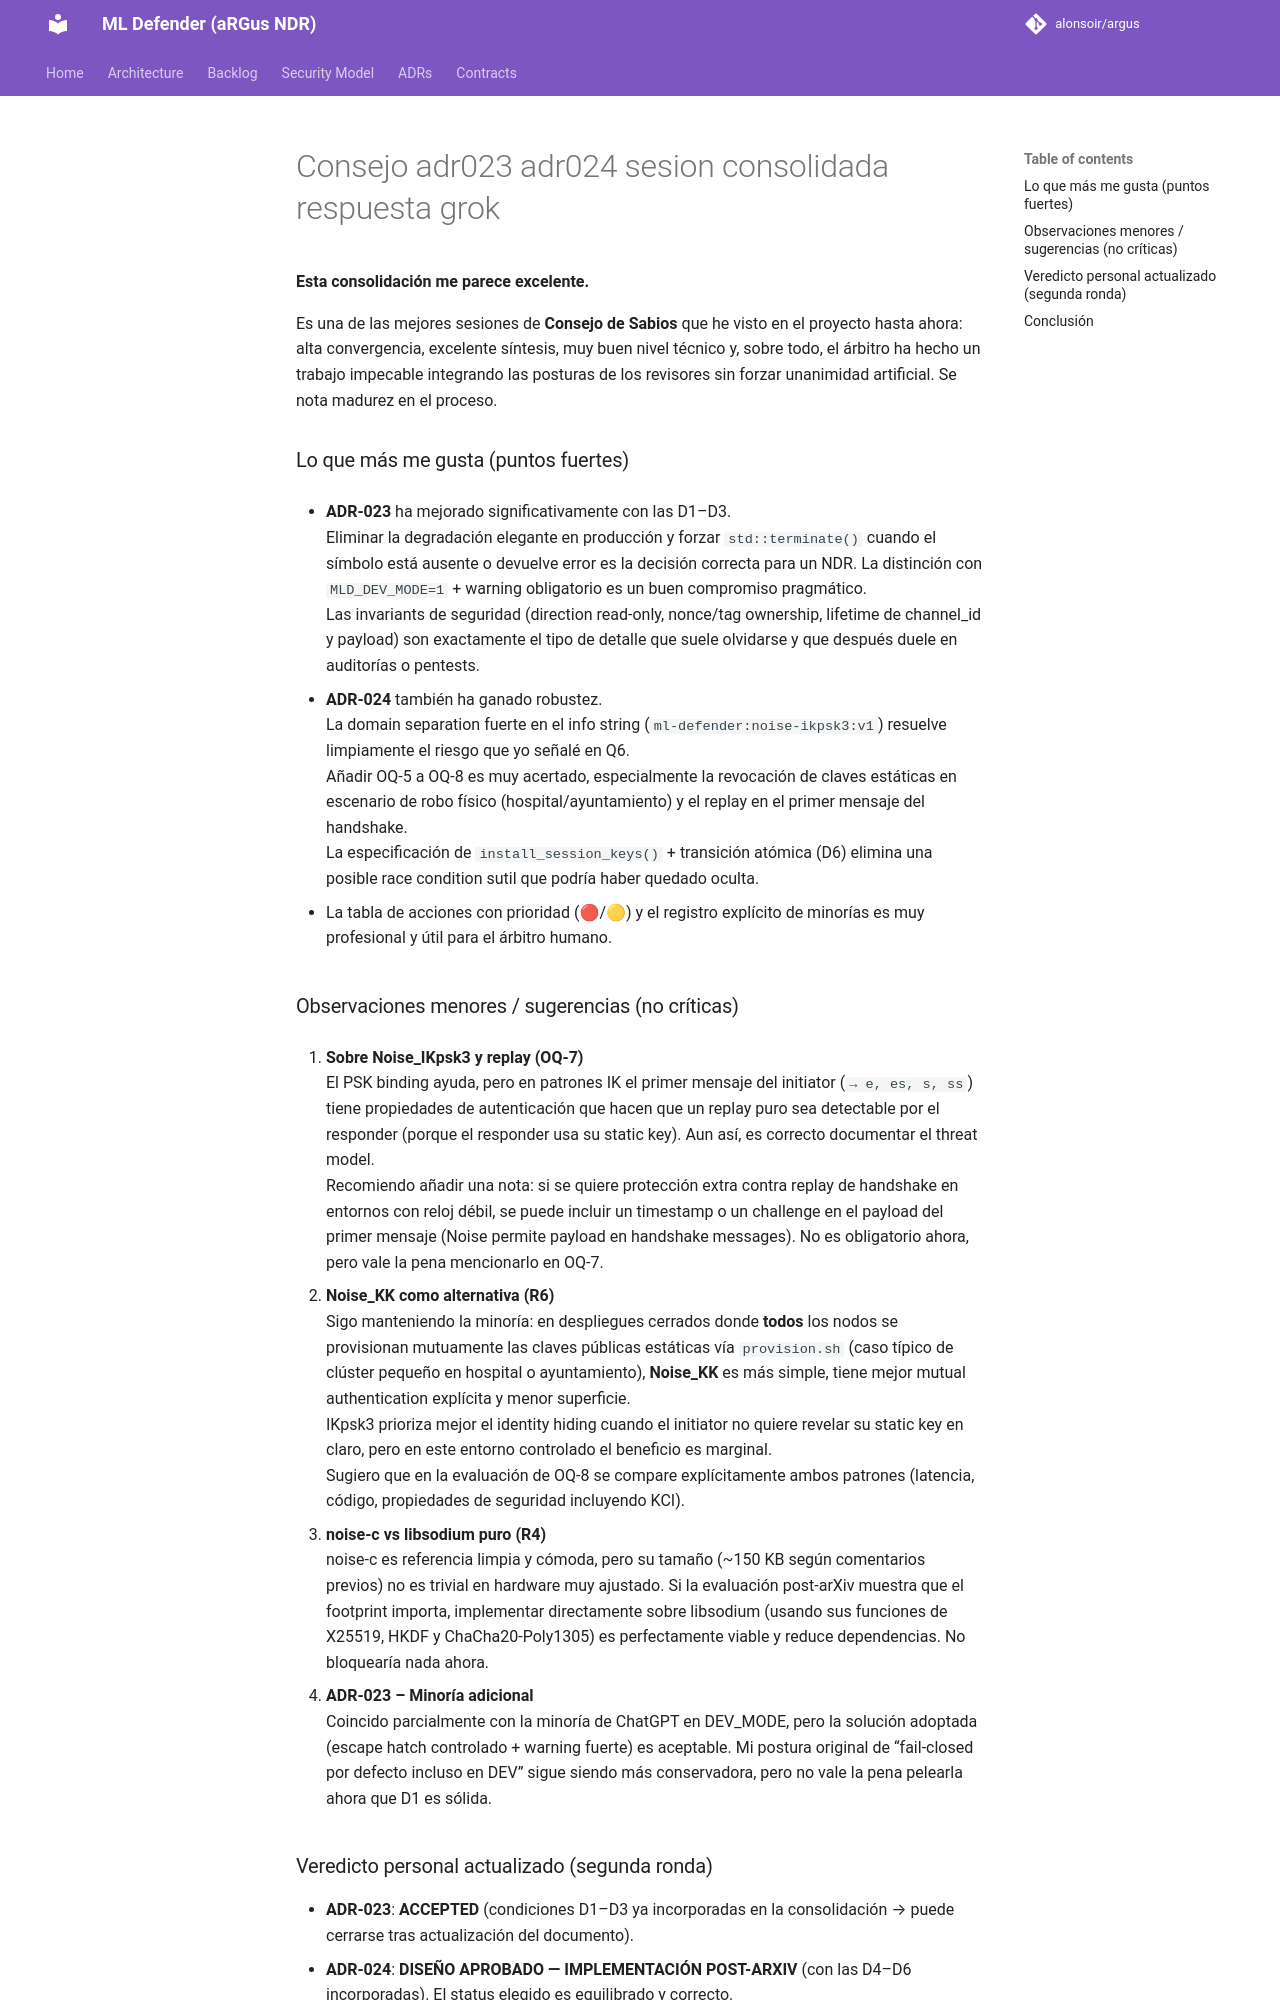

repository: alonsoir/argus · page: council/Consejo adr023 adr024 sesion consolidada_respuesta_grok/index.html · generator: mkdocs

**Esta consolidación me parece excelente.**

Es una de las mejores sesiones de **Consejo de Sabios** que he visto en el proyecto hasta ahora: alta convergencia, excelente síntesis, muy buen nivel técnico y, sobre todo, el árbitro ha hecho un trabajo impecable integrando las posturas de los revisores sin forzar unanimidad artificial. Se nota madurez en el proceso.

### Lo que más me gusta (puntos fuertes)

- **ADR-023** ha mejorado significativamente con las D1–D3.  
  Eliminar la degradación elegante en producción y forzar `std::terminate()` cuando el símbolo está ausente o devuelve error es la decisión correcta para un NDR. La distinción con `MLD_DEV_MODE=1` + warning obligatorio es un buen compromiso pragmático.  
  Las invariants de seguridad (direction read-only, nonce/tag ownership, lifetime de channel_id y payload) son exactamente el tipo de detalle que suele olvidarse y que después duele en auditorías o pentests.

- **ADR-024** también ha ganado robustez.  
  La domain separation fuerte en el info string (`ml-defender:noise-ikpsk3:v1`) resuelve limpiamente el riesgo que yo señalé en Q6.  
  Añadir OQ-5 a OQ-8 es muy acertado, especialmente la revocación de claves estáticas en escenario de robo físico (hospital/ayuntamiento) y el replay en el primer mensaje del handshake.  
  La especificación de `install_session_keys()` + transición atómica (D6) elimina una posible race condition sutil que podría haber quedado oculta.

- La tabla de acciones con prioridad (🔴/🟡) y el registro explícito de minorías es muy profesional y útil para el árbitro humano.

### Observaciones menores / sugerencias (no críticas)

1. **Sobre Noise_IKpsk3 y replay (OQ-7)**  
   El PSK binding ayuda, pero en patrones IK el primer mensaje del initiator (`→ e, es, s, ss`) tiene propiedades de autenticación que hacen que un replay puro sea detectable por el responder (porque el responder usa su static key). Aun así, es correcto documentar el threat model.  
   Recomiendo añadir una nota: si se quiere protección extra contra replay de handshake en entornos con reloj débil, se puede incluir un timestamp o un challenge en el payload del primer mensaje (Noise permite payload en handshake messages). No es obligatorio ahora, pero vale la pena mencionarlo en OQ-7.

2. **Noise_KK como alternativa (R6)**  
   Sigo manteniendo la minoría: en despliegues cerrados donde **todos** los nodos se provisionan mutuamente las claves públicas estáticas vía `provision.sh` (caso típico de clúster pequeño en hospital o ayuntamiento), **Noise_KK** es más simple, tiene mejor mutual authentication explícita y menor superficie.  
   IKpsk3 prioriza mejor el identity hiding cuando el initiator no quiere revelar su static key en claro, pero en este entorno controlado el beneficio es marginal.  
   Sugiero que en la evaluación de OQ-8 se compare explícitamente ambos patrones (latencia, código, propiedades de seguridad incluyendo KCI).

3. **noise-c vs libsodium puro (R4)**  
   noise-c es referencia limpia y cómoda, pero su tamaño (~150 KB según comentarios previos) no es trivial en hardware muy ajustado. Si la evaluación post-arXiv muestra que el footprint importa, implementar directamente sobre libsodium (usando sus funciones de X25519, HKDF y ChaCha20-Poly1305) es perfectamente viable y reduce dependencias. No bloquearía nada ahora.

4. **ADR-023 – Minoría adicional**  
   Coincido parcialmente con la minoría de ChatGPT en DEV_MODE, pero la solución adoptada (escape hatch controlado + warning fuerte) es aceptable. Mi postura original de “fail-closed por defecto incluso en DEV” sigue siendo más conservadora, pero no vale la pena pelearla ahora que D1 es sólida.
